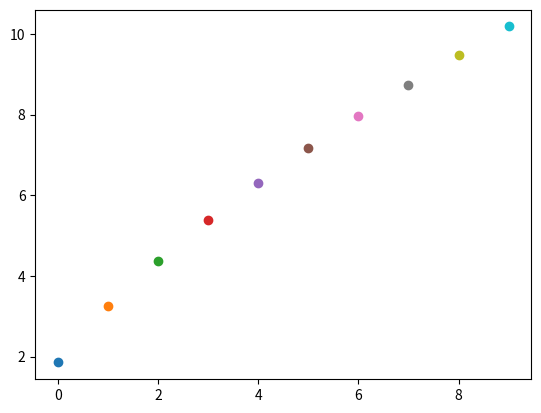

Python code for this plot:
import numpy as np
from scipy.integrate import odeint
import scipy.optimize as opt
import matplotlib.pyplot as plt

E0 = 1.5 # constant energy
E1 = 10.5
iterations = 20

E = np.linspace(E0,E1,iterations)
y0 = [0.0, 1.0] # inital psi and psi'
l = 10
x = np.linspace(0, l, 101) # position

# time-independent schroedinger's equation with semi-infinite V
def tise(y, x, E):
    psi, u = y # u is d/dx*psi
    dydx = [u, 2*(x*psi - E*psi)]
    return dydx

# numerical solution of TISE
psi_l = np.zeros(iterations)

"""
for i in range(iterations):
    sol = odeint(tise, y0, x, args=(E[i],))
    # plot psi over psi'
    plt.plot(x, sol[:, 0], 'b', label='$\Psi$')
    #plt.plot(x, sol[:, 1], 'g', label="$\dot{\Psi}$")
    psi_l[i] = sol[-1,0]
"""


"""
#plt.legend(loc='best')
plt.xlabel('x')
plt.ylabel('psi(x)')

#plt.show()

plt.clf()
plt.plot(E,psi_l)
plt.show()
"""


def findSignChange(f):
	changes = [];
	for i in range(0, len(f)-1):
		if(f[i+1]*f[i]<=0):
			changes.append(i)
	return changes

def getFcn(l):
    def fcn(E):
        x = np.linspace(0,l,101)
        psi = odeint(tise, y0, x, args=(E,))
        return psi[-1,0]
    return fcn


#for each length, i
lengths = np.linspace(5,30,101)
print('sign changes:')
guesses = findSignChange(psi_l)
print(E[guesses])	
plt.clf()
rootConvergence = []

for j in range(100,101):
	
	f = getFcn(lengths[j])
	
	psi_l = np.zeros(len(E))
	for k in range(0,len(E)):
		psi_l[k] = f(E[k])
	guesses = findSignChange(psi_l)
	
	roots = []
	for k in range(0,len(guesses)):
		root = opt.newton(f, E[guesses[k]])
		plt.scatter(k,root)
		#roots.append(root)
	#rootConvergence.append(roots)


#plt.plot(rootConvergence.slice())
plt.show()
		
"""
num_l = 1
roots = np.zeros(num_l)
for i in range(num_l):
    roots[i] = bisect(getFcn(l*i/num_l), E0,E1)
    
plt.clf()
plt.plot(np.linspace(0,l,num_l), roots)
plt.show()
"""
